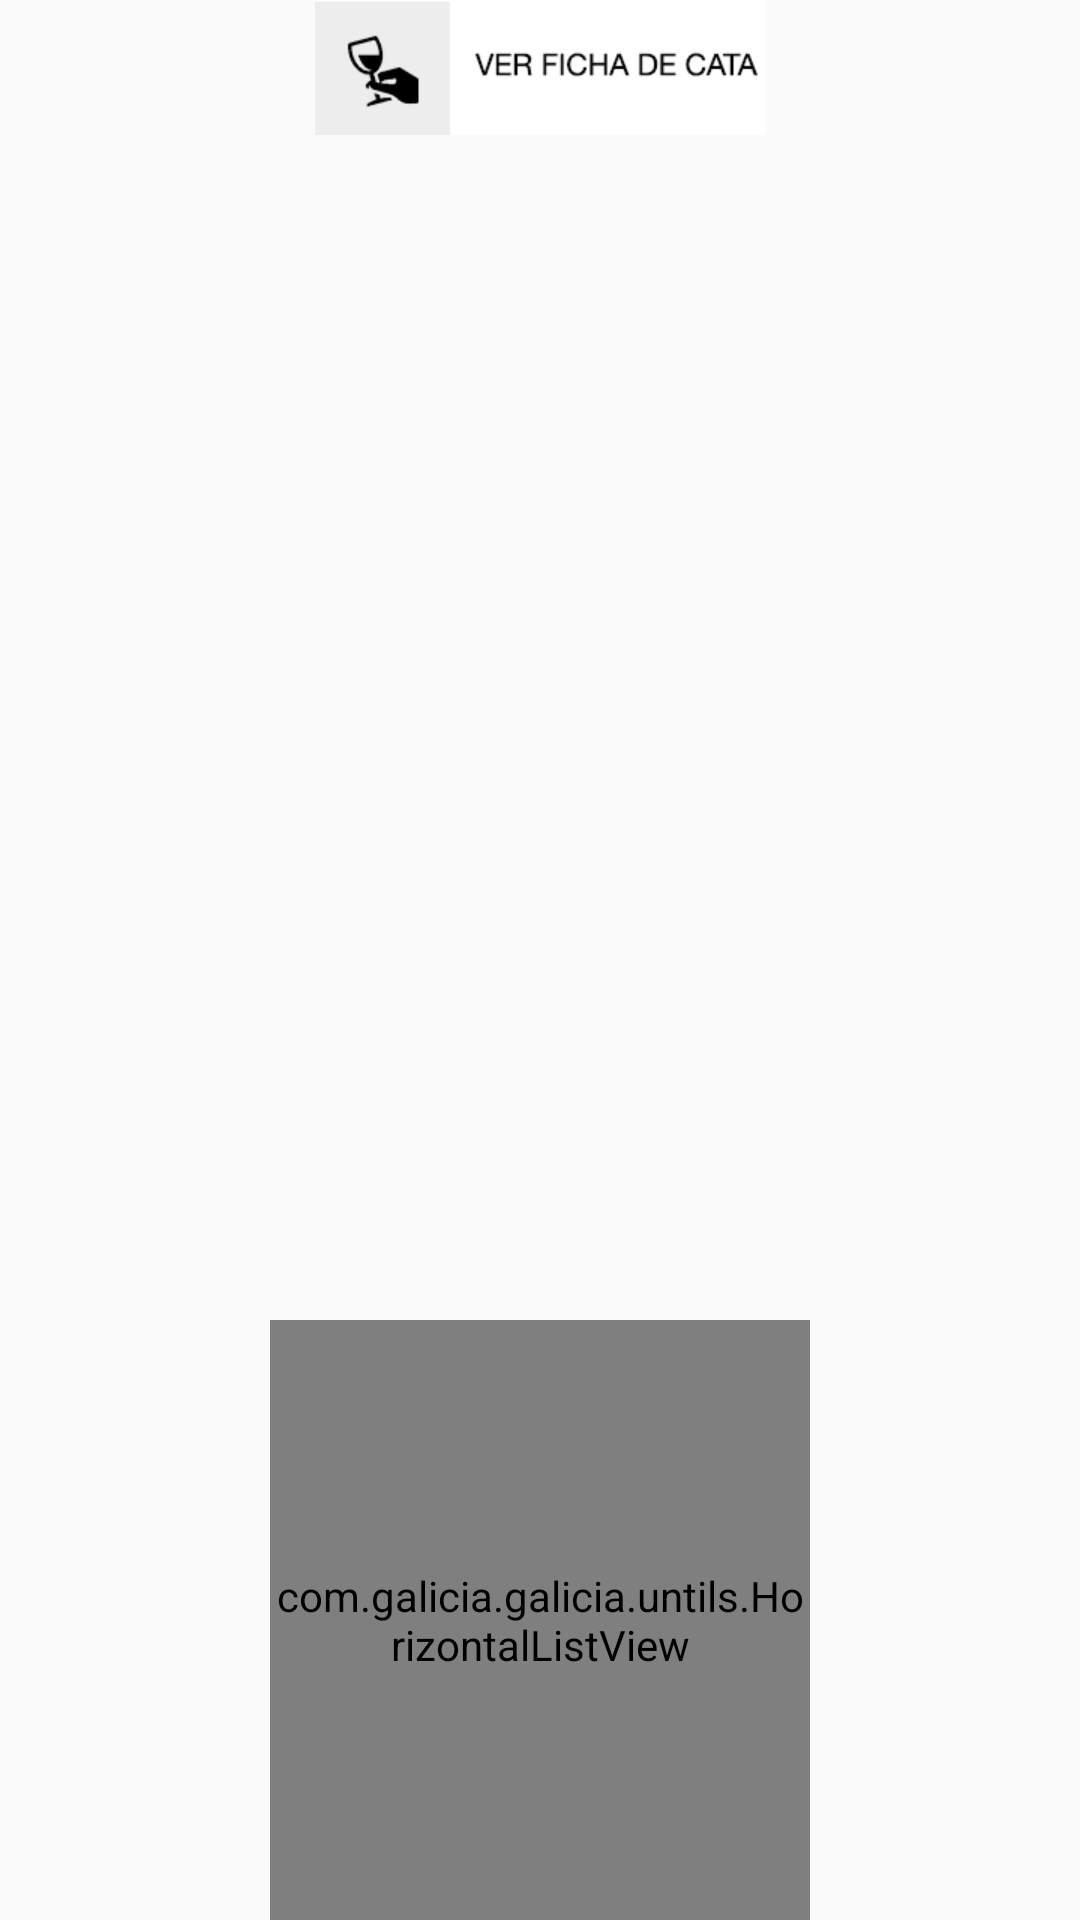

Android layout source for this screen:
<!-- AndroidManifest.xml: application theme AppTheme -->
<!-- res/layout/fragment_product_more_detail_universal.xml -->
<?xml version="1.0" encoding="utf-8"?>
<LinearLayout xmlns:android="http://schemas.android.com/apk/res/android"
    android:orientation="horizontal" android:layout_width="match_parent"
    android:layout_height="match_parent">

    <LinearLayout
        android:orientation="horizontal"
        android:layout_width="match_parent"
        android:layout_height="match_parent"
        android:layout_weight="3">

        <ImageView
            android:layout_width="match_parent"
            android:layout_height="wrap_content"
            android:id="@+id/ivCompanyLogo_FPU"
            android:src="@drawable/logo" />
    </LinearLayout>

    <RelativeLayout
        android:orientation="horizontal"
        android:layout_width="match_parent"
        android:layout_height="match_parent"
        android:layout_weight="2">
        <ScrollView
            android:layout_width="match_parent"
            android:layout_height="match_parent"
            android:layout_above="@+id/hlvAllProduct_FPU"
            android:layout_below="@+id/ivAddProduct_FPU">
            <TextView
                android:layout_width="match_parent"
                android:layout_height="match_parent"
                android:id="@+id/tvProductDetail_FPU"/>
        </ScrollView>
        <com.galicia.galicia.untils.HorizontalListView
            android:layout_width="match_parent"
            android:layout_height="200dp"
            android:id="@+id/hlvAllProduct_FPU"
            android:layout_alignParentBottom="true"
            android:layout_alignParentLeft="true"
            android:layout_alignParentStart="true"
            android:fillViewport="false">

        </com.galicia.galicia.untils.HorizontalListView>

        <ImageView
            android:layout_width="match_parent"
            android:layout_height="wrap_content"
            android:id="@+id/ivAddProduct_FPU"
            android:layout_alignParentTop="true"
            android:layout_alignParentLeft="true"
            android:layout_alignParentStart="true"
            android:src="@drawable/btn_cata" />
    </RelativeLayout>

    <RelativeLayout
        android:orientation="horizontal"
        android:layout_width="match_parent"
        android:layout_height="match_parent"
        android:layout_weight="3"
        android:id="@+id/rlMoreDetailContainer_FPU">

        <ListView
            android:layout_width="match_parent"
            android:layout_height="match_parent"
            android:id="@+id/lvProductVideo_FPU"
            android:layout_weight="1" />

        <ImageView
            android:layout_width="wrap_content"
            android:layout_height="wrap_content"
            android:id="@+id/ivProductPhoto_FPU"
            android:layout_centerVertical="true"
            android:layout_centerHorizontal="true" />
    </RelativeLayout>
</LinearLayout>
<!-- resources referenced by this layout -->
<resources>
  <!-- drawable btn_cata: png bitmap (drawable-hdpi, 3454 bytes) -->
  <!-- drawable logo: png bitmap (drawable-large-hdpi, 8166 bytes) -->
  <style name="AppTheme" parent="AppTheme.Base" />
  <style name="AppTheme.Base" parent="Theme.AppCompat.Light">
          <item name="android:windowNoTitle">true</item>
          <item name="windowActionBar">false</item>
          <item name="drawerArrowStyle">@style/DrawerArrowStyle</item>
      </style>
  <style name="DrawerArrowStyle" parent="Widget.AppCompat.DrawerArrowToggle">
          <item name="spinBars">true</item>
          <item name="color">@android:color/white</item>
      </style>
</resources>
